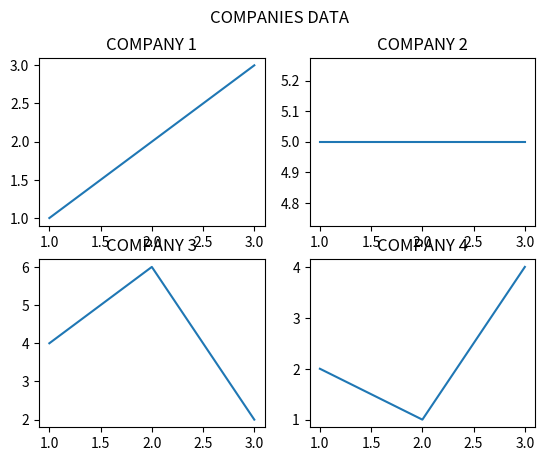

Source code (Python):
import matplotlib.pyplot as plt
import numpy as np

#Plot 1
xpoints = np.array([1, 2, 3])
ypoints = np.array([1, 2, 3])

plt.subplot(2,2,1)
plt.plot(xpoints, ypoints)
plt.title("COMPANY 1")

#Plot 2
xpoints = np.array([1, 2, 3])
ypoints = np.array([5, 5, 5])

plt.subplot(2,2,2)
plt.plot(xpoints, ypoints)
plt.title("COMPANY 2")

#Plot 3
xpoints = np.array([1, 2, 3])
ypoints = np.array([4, 6, 2])

plt.subplot(2,2,3)
plt.plot(xpoints, ypoints)
plt.title("COMPANY 3")

#Plot 4
xpoints = np.array([1, 2, 3])
ypoints = np.array([2, 1, 4])

plt.subplot(2,2,4)
plt.plot(xpoints, ypoints)
plt.title("COMPANY 4")

plt.suptitle("COMPANIES DATA")
plt.show()
